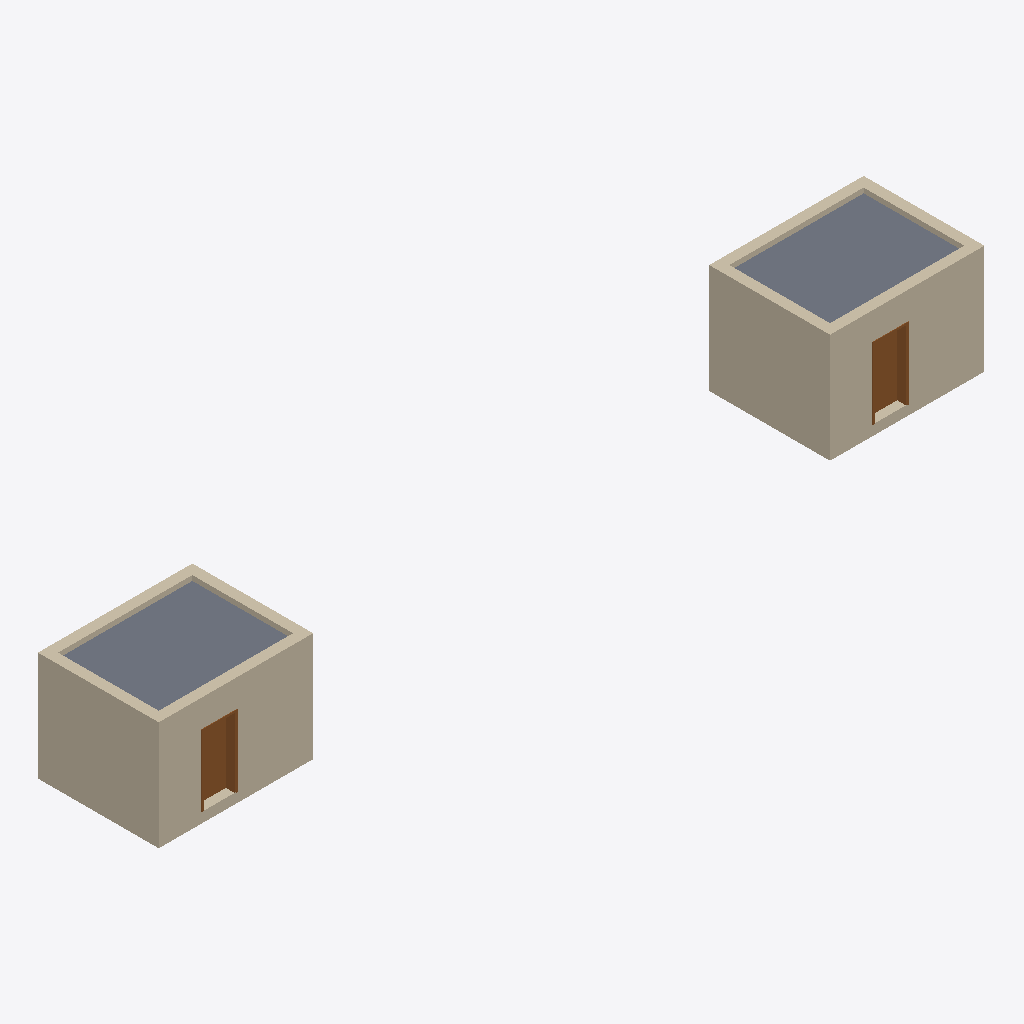
Isometric view of an IFC building model (IFC-SPF (STEP), schema IFC2X3, length unit millimetre), seen from the south-west, elements coloured by IFC class (only those large enough to see are counted): 8 walls (beige), 2 slabs (grey), 2 doors (brown).
Extent 24.6 m × 3.6 m × 3.2 m (x, y, z). Storeys (2): Rez de chauss?e at 0.00 m; etage at 2.80 m. Elements (16): 8 IfcWallStandardCase, 4 IfcSlab, 2 IfcDoor, 2 IfcWindow.

HEADER;
FILE_DESCRIPTION(('ViewDefinition [CoordinationView]','Option [Visible elements;Keep GUIDs;All Domain;All elements;All struct.;scale:100.000000;Comp. wall:Extruded;Building element parts;Chained beam:Extruded;Comp. slab:Extruded]'),'2;1');
FILE_NAME('/Users/laurenthumblot/Desktop/Cube archimob/export 3d/Factory archimob - 000 - i','2016-05-17T12:06:32',('Architect'),('Building Designer Office'),'PreProc - EDM 5.0','IFC file generated by Graphisoft ArchiCAD-64 15.','The authorising person');
FILE_SCHEMA(('IFC2X3'));
ENDSEC;
DATA;
#50=IFCPROJECT('344O7vICcwH8qAEnwJDjSU',#13,'Projet',$,$,$,$,(#47),#26);
#79=IFCSITE('20FpTZCqJy2vhVJYtjuIce',#13,'Site',$,$,#76,$,$,.ELEMENT.,(48,52,0),(2,20,0),$,$,#57);
#115=IFCBUILDING('00tMo7QcxqWdIGvc4sMN2A',#13,'Projet: A d?finir dans infos',$,$,#112,$,$,.ELEMENT.,$,$,#93);
#145=IFCBUILDINGSTOREY('1g4718bxL4dPaH6RPIt5Su',#13,'Rez de chauss?e',$,$,#142,$,$,.ELEMENT.,0.0);
#7955=IFCBUILDINGSTOREY('1_y7Wzm7X$Jg5MojHPId31',#13,'etage',$,$,#7952,$,$,.ELEMENT.,2800.0);
#4494=IFCWALLSTANDARDCASE('0Wi1PUDUmKH9eRbTqeWgQK',#13,'Mur-002',$,$,#4416,#4490,'20B0165E-35EC-1444-9A1B-95DD2882A694');
#428=IFCWALLSTANDARDCASE('15KTzLv0_lIwR22AmBoQza',#13,'Mur-002',$,$,#350,#424,'4551DF55-E40F-AF4B-A6C2-08AC0BC9AF64');
#258=IFCWALLSTANDARDCASE('2yHMKJQKxGHOt9zSTk8d74',#13,'Mur-001',$,$,#172,#254,'BC456513-694E-D045-8DC9-F5C76E2271C4');
#4345=IFCWALLSTANDARDCASE('261DBuw41gHvY0JGUe5Gxc',#13,'Mur-001',$,$,#4267,#4341,'8604D2F8-E840-6A47-9880-4D07A8150EE6');
#8156=IFCSLAB('2EsR3hp1rbGR$MxvvqRzcS',#13,'Dalle-003',$,$,#8090,#8152,'8ED9B0EB-CC1D-6541-BFD6-EF9E746FD99C',.FLOOR.);
#8040=IFCSLAB('3tKfd7kzoMJvgI_kSgpoAT',#13,'Dalle-003',$,$,#7980,#8036,'F75299C7-BBDC-964F-9A92-FAE72ACF229D',.FLOOR.);
#6050=IFCDOOR('0QXGfn_u9$HulqHTWpQuDG',#13,'Por-001',$,$,#4712,#6046,'1A850A71-FB82-7F47-8BF4-45D8336B8350',2100.0,1000.0);
#1990=IFCDOOR('3$AMYUtSVkGuXTKnyViO1e',#13,'Por-001',$,$,#646,#1986,'FF29689E-DDC7-EE43-885D-531F1FB18068',2100.0,1000.0);
#3944=IFCWALLSTANDARDCASE('19Rfzj_yzyIhC2KkSFxeuo',#13,'Mur-004',$,$,#3866,#3940,'496E9F6D-FBCF-7C4A-B302-52E70FEE8E32');
#7883=IFCWALLSTANDARDCASE('2EFLOOLD0iJhcDX_D_OM2L',#13,'Mur-004',$,$,#7805,#7879,'8E3D5618-54D0-2C4E-B98D-87E37E616095');
#6176=IFCWALLSTANDARDCASE('3E$u6EtTbjHh5$_seBy5bH',#13,'Mur-003',$,$,#6098,#6172,'CEFF818E-DDD9-6D46-B17F-FB6A0BF05951');
#2127=IFCWALLSTANDARDCASE('08ZUZ6eoVHGPEdrC44QJVK',#13,'Mur-003',$,$,#2049,#2123,'088DE8C6-A327-D141-93A7-D4C1046937D4');
ENDSEC;
